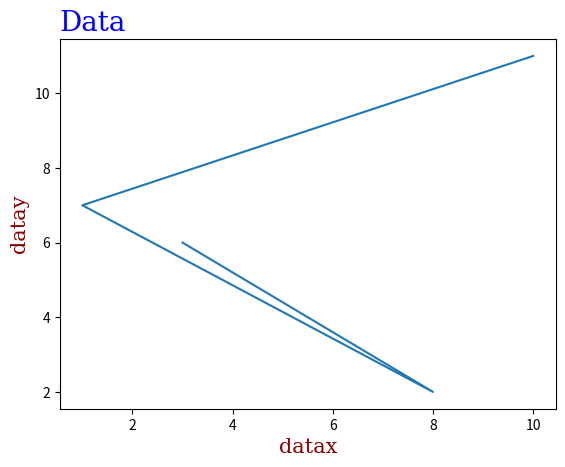

Reproduce this figure in Python.
import matplotlib.pyplot as plt
import numpy as np
x = np.array([3, 8, 1, 10])
y = np.array([6, 2, 7, 11])
font1 = {'family':'serif','color':'blue','size':20}
font2 = {'family':'serif','color':'darkred','size':15}
plt.title("Data", fontdict = font1,loc = 'left')
plt.xlabel("datax", fontdict = font2)
plt.ylabel("datay", fontdict = font2)
plt.plot(x, y)
plt.show()

